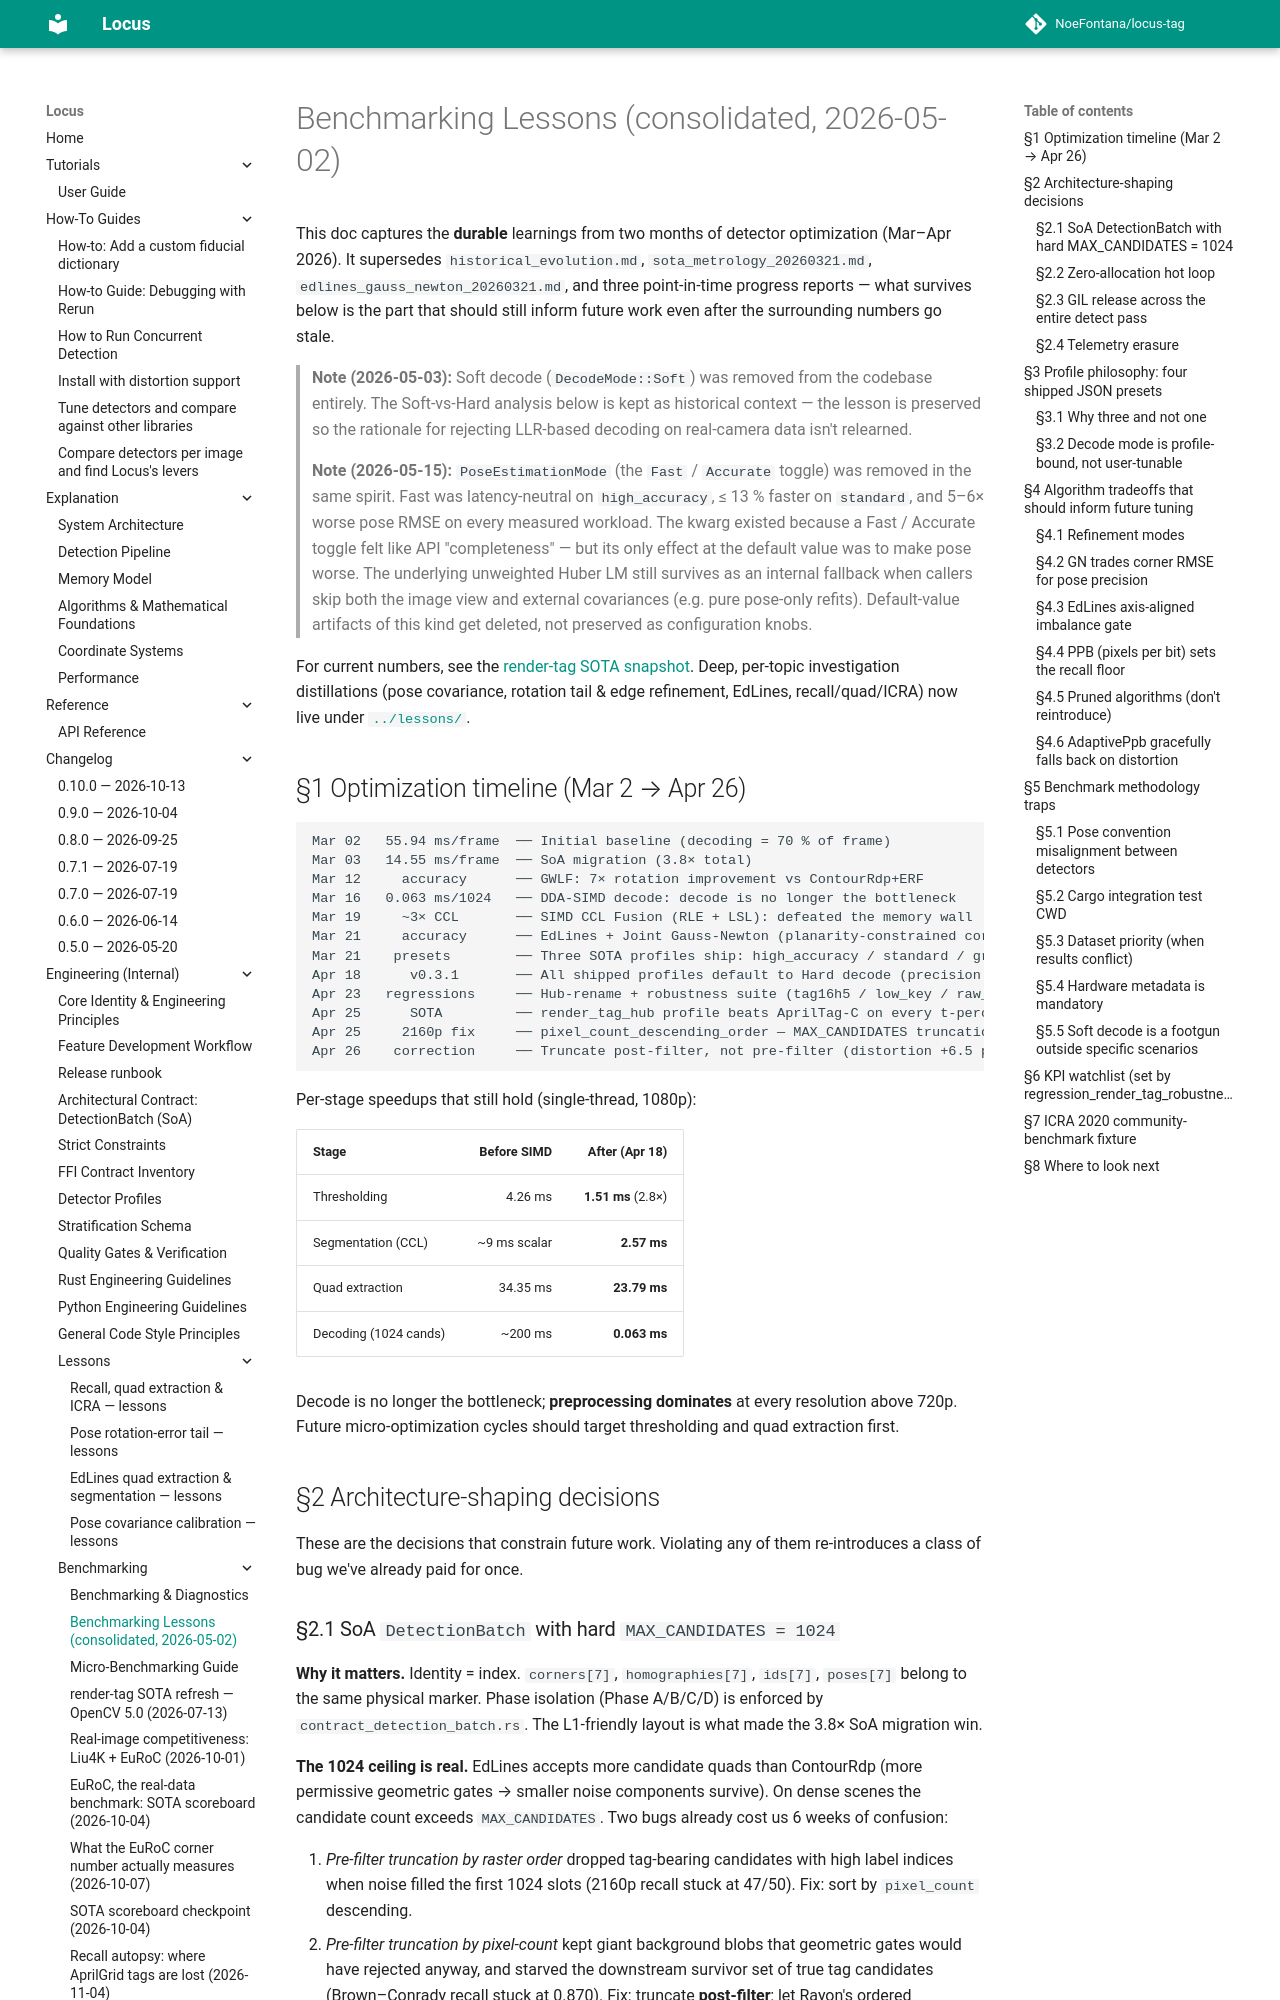

repository: NoeFontana/locus-tag · page: 0.11/engineering/benchmarking/lessons/index.html · generator: mkdocs

# Benchmarking Lessons (consolidated, 2026-05-02)

This doc captures the **durable** learnings from two months of detector
optimization (Mar–Apr 2026). It supersedes
`historical_evolution.md`, `sota_metrology_20260321.md`,
`edlines_gauss_newton_20260321.md`, and three point-in-time progress
reports — what survives below is the part that should still inform
future work even after the surrounding numbers go stale.

> **Note (2026-05-03):** Soft decode (`DecodeMode::Soft`) was removed
> from the codebase entirely. The Soft-vs-Hard analysis below is kept
> as historical context — the lesson is preserved so the rationale for
> rejecting LLR-based decoding on real-camera data isn't relearned.
>
> **Note (2026-05-15):** `PoseEstimationMode` (the `Fast` / `Accurate`
> toggle) was removed in the same spirit. Fast was latency-neutral on
> `high_accuracy`, ≤ 13 % faster on `standard`, and 5–6× worse pose
> RMSE on every measured workload. The kwarg existed because a
> Fast / Accurate toggle felt like API "completeness" — but its only
> effect at the default value was to make pose worse. The underlying
> unweighted Huber LM still survives as an internal fallback when
> callers skip both the image view and external covariances (e.g.
> pure pose-only refits). Default-value artifacts of this kind get
> deleted, not preserved as configuration knobs.

For current numbers, see the [render-tag SOTA snapshot](render_tag_sota_20260713.md).
Deep, per-topic investigation distillations (pose covariance, rotation tail & edge
refinement, EdLines, recall/quad/ICRA) now live under [`../lessons/`](../lessons/README.md).

## §1 Optimization timeline (Mar 2 → Apr 26)

```
Mar 02   55.94 ms/frame  ── Initial baseline (decoding = 70 % of frame)
Mar 03   14.55 ms/frame  ── SoA migration (3.8× total)
Mar 12     accuracy      ── GWLF: 7× rotation improvement vs ContourRdp+ERF
Mar 16   0.063 ms/1024   ── DDA-SIMD decode: decode is no longer the bottleneck
Mar 19     ~3× CCL       ── SIMD CCL Fusion (RLE + LSL): defeated the memory wall
Mar 21     accuracy      ── EdLines + Joint Gauss-Newton (planarity-constrained corners)
Mar 21    presets        ── Three SOTA profiles ship: high_accuracy / standard / grid
Apr 18      v0.3.1       ── All shipped profiles default to Hard decode (precision floor)
Apr 23   regressions     ── Hub-rename + robustness suite (tag16h5 / low_key / raw_pipeline)
Apr 25      SOTA         ── render_tag_hub profile beats AprilTag-C on every t-percentile
Apr 25     2160p fix     ── pixel_count_descending_order — MAX_CANDIDATES truncation bug
Apr 26    correction     ── Truncate post-filter, not pre-filter (distortion +6.5 pp)
```

Per-stage speedups that still hold (single-thread, 1080p):

| Stage | Before SIMD | After (Apr 18) |
|---|---:|---:|
| Thresholding | 4.26 ms | **1.51 ms** (2.8×) |
| Segmentation (CCL) | ~9 ms scalar | **2.57 ms** |
| Quad extraction | 34.35 ms | **23.79 ms** |
| Decoding (1024 cands) | ~200 ms | **0.063 ms** |

Decode is no longer the bottleneck; **preprocessing dominates** at every
resolution above 720p. Future micro-optimization cycles should target
thresholding and quad extraction first.

## §2 Architecture-shaping decisions

These are the decisions that constrain future work. Violating any of
them re-introduces a class of bug we've already paid for once.
